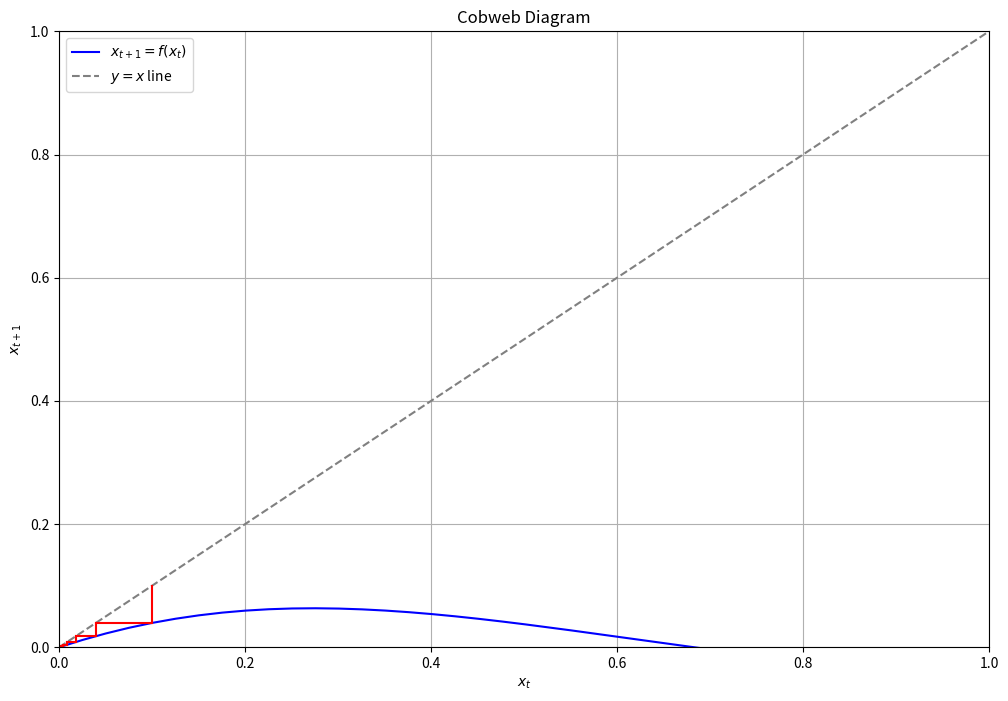

Write Python code to recreate this figure.
import numpy as np
import matplotlib.pyplot as plt

# 定义参数
K = 10.0  # 环境承载能力
a = 1.0   # 参数a
b = 1.0   # 参数b
r = 0.50# 控制参数

# 定义动态方程
def f(x, r):
    return r * x * (1 - x / K) - (b ** 2 * x ** 2) / (a ** 2 + x ** 2)

# Cobweb图的初始值和迭代次数
x0 = 0.1  # 初始值
iterations = 5000  # 迭代次数

# 用于存储x_t的值
x_t = np.zeros(iterations)
x_t[0] = x0  # 设置初始值

# 迭代计算
for t in range(1, iterations):
    x_t[t] = f(x_t[t - 1], r)  # 更新x_{t+1}

# 生成x与f(x)值的范围
x = np.linspace(0, K, 400)
y = f(x, r)

# 绘制Cobweb图
plt.figure(figsize=(12, 8))
plt.plot(x, y, label='$x_{t+1} = f(x_t)$', color='blue')  # func curve
plt.plot(x, x, color='gray', linestyle='--', label='$y = x$ line')  # y=x line

# 绘制Cobweb线条
for i in range(iterations - 1):
    plt.plot([x_t[i], x_t[i]], [x_t[i], x_t[i + 1]], color='red')  # vertical line
    plt.plot([x_t[i], x_t[i + 1]], [x_t[i + 1], x_t[i + 1]], color='red')  # horizontal line

# 设置图形的细节
plt.title('Cobweb Diagram')
plt.xlabel('$x_t$')
plt.ylabel('$x_{t+1}$')
plt.xlim(0, 1)
plt.ylim(0, 1)
plt.axhline(0, color='black', lw=0.5)
plt.axvline(0, color='black', lw=0.5)
plt.legend()
plt.grid()
plt.show()